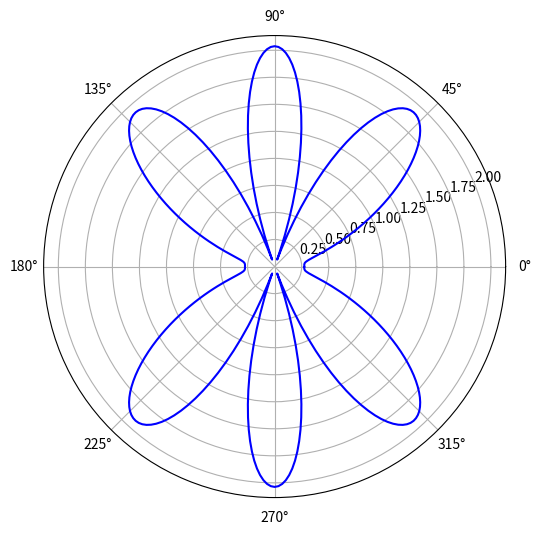

The matplotlib source for this figure:
import numpy as np
import matplotlib.pyplot as plt

# Constants used
SPEED_OF_LIGHT  = 3e8
FREQUENCY       = 3e9 # 3GHz
THETA           = np.arange(0, 2 * np.pi, np.pi / 180) #Theta values from 0 to 2*pi

class MIMOConfig:
    def __init__(self, num_antennas, receiver_angles):

        # Number of receivers determined from the number of angles 
        self.num_receivers = len(receiver_angles)
  
        self.num_antennas = num_antennas // self.num_receivers
    
        self.receiver_angles_rad = [
            angle*(np.pi/180) for angle in receiver_angles
        ]    

        # Calculate antenna spacing ( wavelength/2 ) (C/F)/2
        self.wavelength = SPEED_OF_LIGHT / FREQUENCY
        self.antenna_spacing = self.wavelength / 2
        
        print(self.receiver_angles_rad)
        self.array_responses = [
            self.getArrayResponse(angle_rad) for angle_rad in self.receiver_angles_rad
        ]

    def getArrayResponse(self, angle_rad):

        # Array indices
        n = np.arange(1,self.num_antennas + 1)
        print("_____n_____")
        print(n)

        # Reshape n to a column vector
        n = n.reshape(-1, 1)

        print("_____n_columns____")
        print(n)

        # Array response matrix
        X = np.exp(-1j * (n - 1) * 2 * np.pi * self.antenna_spacing * np.cos(THETA) / self.wavelength)
        print("_____X_____")
        print(X)


        # Weight vector for steering
        w = np.exp(1j * (n - 1) * 2 * np.pi * self.antenna_spacing * np.cos(angle_rad) / self.wavelength)
        print("_____W_____")
        print(w)
        w = w.reshape(-1, 1)
        print("_____W -reshaped_____")
        print(w)

        # Array response with steering
        #self.array_responses = np.dot(w.T, X)
        return np.dot(w.T, X)


# Calculate the superposition of array_responses 
def superpose(arrays):
    num_arrays = len(arrays)
    weights = np.ones(num_arrays) / num_arrays  # Even weights
    print(weights)
    result = np.zeros_like(arrays[0])
    for i in range(num_arrays):
        result += weights[i] * arrays[i]

    return result

def polarPlot(array):
    plt.figure(figsize=(10, 6))

    plt.polar(THETA, np.abs(array.flatten()), 'b')
    #plt.title()
    #plt.legend()
    plt.show()



## Testing 

config1 = MIMOConfig(num_antennas=12, receiver_angles=[135, 90, 45 ])
#config2 = MIMOConfig(num_antennas=4, receiver_angle=90)
#config3 = MIMOConfig(num_antennas=4, receiver_angle=45)
#config4 = MIMOConfig(num_antennas=8, receiver_angle=30)

sp = superpose(config1.array_responses)


# Plot the gain in polar coordinates
polarPlot(sp)
#plt.polar(THETA, np.abs(sp.flatten()), 'g', label='Superposition')


